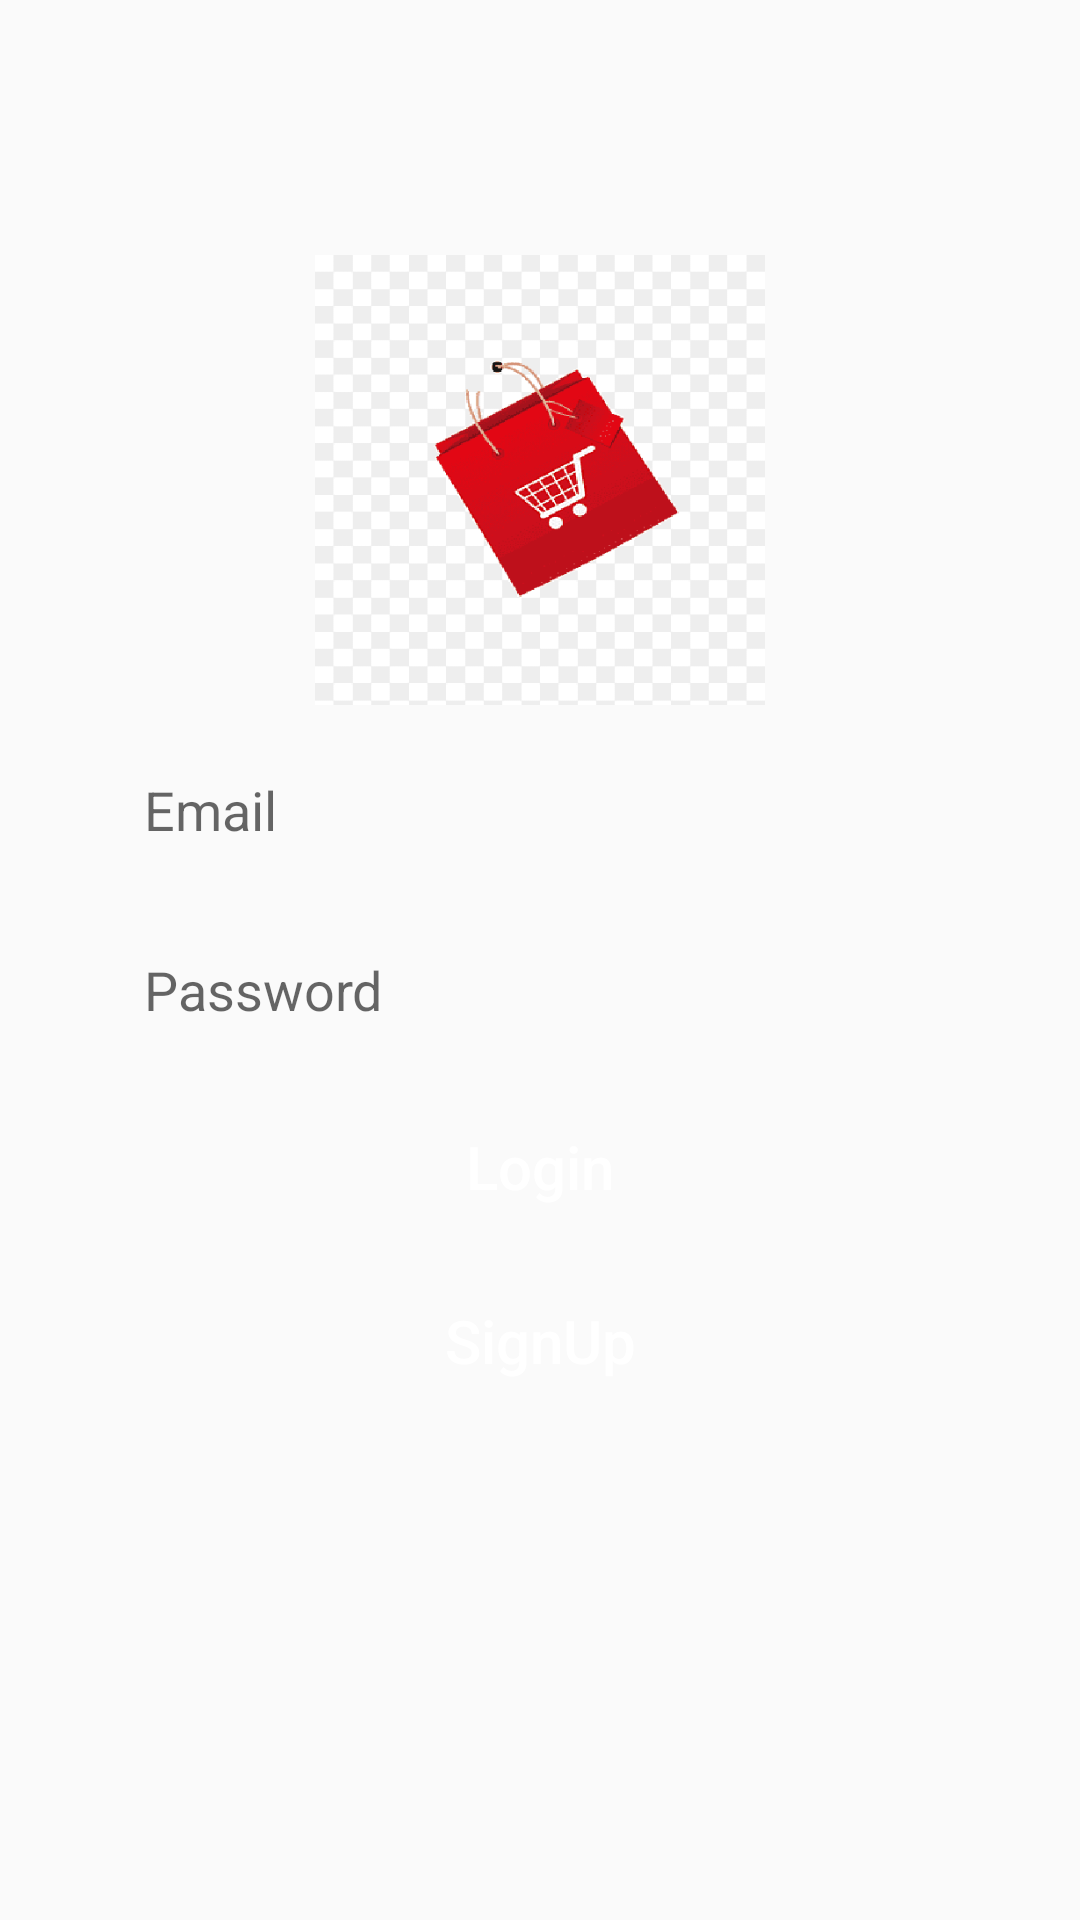

Here is an Android app screen rendered from its layout file. Give the layout XML and the strings, colors and styles it references.
<!-- AndroidManifest.xml: application theme Theme.SmartCart -->
<!-- res/layout/activity_log_in.xml -->
<?xml version="1.0" encoding="utf-8"?>
<RelativeLayout xmlns:android="http://schemas.android.com/apk/res/android"
    xmlns:app="http://schemas.android.com/apk/res-auto"
    xmlns:tools="http://schemas.android.com/tools"
    android:layout_width="match_parent"
    android:layout_height="match_parent"
    android:orientation="vertical"
    android:padding="15dp"
    tools:context=".LogIn">

    <ImageView
        android:id="@+id/app_logo"
        android:layout_width="150dp"
        android:layout_height="150dp"
        android:src="@drawable/app"
        android:layout_centerHorizontal="true"
        android:layout_marginTop="70dp"/>
    <EditText
        android:id="@+id/edt_email"
        android:layout_width="match_parent"
        android:layout_height="50dp"
        android:layout_below="@id/app_logo"
        android:layout_marginTop="10dp"
        android:hint="Email"
        android:paddingLeft="13dp"
        android:background="@drawable/edt_background"
        android:layout_marginLeft="20dp"
        android:layout_marginRight="20dp"/>

    <EditText
        android:id="@+id/edt_password"
        android:layout_width="match_parent"
        android:layout_height="50dp"
        android:layout_below="@id/edt_email"
        android:layout_marginTop="10dp"
        android:hint="Password"
        android:paddingLeft="13dp"
        android:background="@drawable/edt_background"
        android:layout_marginLeft="20dp"
        android:layout_marginRight="20dp"/>
    <Button
        android:id="@+id/btnLogIn"
        android:layout_width="150dp"
        android:layout_height="wrap_content"
        android:layout_below="@id/edt_password"
        android:text="Login"
        android:textAllCaps="false"
        android:background="@drawable/btn_background"
        android:textColor="@color/white"
        android:textSize="20sp"
        android:layout_centerHorizontal="true"
        android:layout_marginTop="10dp"/>

    <Button
        android:id="@+id/btnSignUp"
        android:layout_width="150dp"
        android:layout_height="wrap_content"
        android:layout_below="@id/btnLogIn"
        android:text="SignUp"
        android:background="@drawable/btn_background"
        android:textAllCaps="false"
        android:textColor="@color/white"
        android:textSize="20sp"
        android:layout_centerHorizontal="true"
        android:layout_marginTop="10dp"/>

</RelativeLayout>
<!-- resources referenced by this layout -->
<resources>
  <color name="white">#FFFFFFFF</color>
  <!-- drawable app: png bitmap (drawable, 28588 bytes) -->
  <style name="Theme.SmartCart" parent="Base.Theme.SmartCart">
          
      </style>
  <style name="Base.Theme.SmartCart" parent="Theme.AppCompat.Light.NoActionBar">
          
      </style>
</resources>
